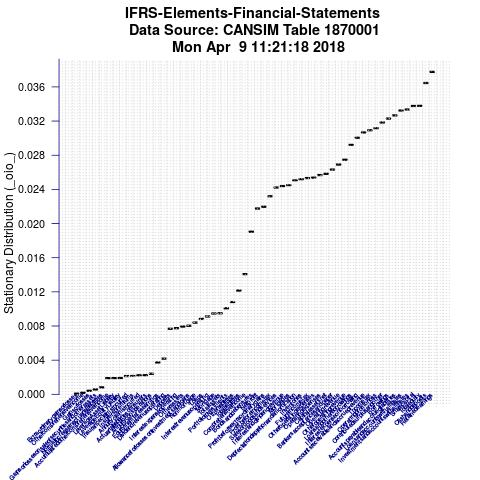

The data file committed next to this chart (first rows):
Item, IteminPlot, StationaryDistributionValue
Retained earnings (x 1,000,000), Retainedearnings, 0.03776
Cash and deposits (x 1,000,000), Cashanddeposits, 0.03646
Total, equity (x 1,000,000), Totalequity, 0.03378
Share capital (x 1,000,000), Sharecapital, 0.03376
Investments and accounts with affiliates…, Investmentsandaccountswithaffiliates, 0.03336
Loans and accounts with affiliates (x 1,…, Loansandaccountswithaffiliates, 0.03324
Accounts payable and accrued liabilities…, Accountspayableandaccruedliabilities, 0.03266
Borrowings (x 1,000,000), Borrowings, 0.03229
Contributed surplus and other (x 1,000,0…, Contributedsurplusandother, 0.03183
Operating profit or loss (x 1,000,000), Operatingprofitorloss, 0.03117
Income tax (x 1,000,000), Incometax, 0.03092
Accounts receivable and accrued revenue …, Accountsreceivableandaccruedrevenue, 0.03067
Interest expense on borrowing (x 1,000,0…, Interestexpenseonborrowing, 0.03005
Loans and other borrowings (x 1,000,000), Loansandotherborrowings, 0.02921
Other operating revenue (x 1,000,000), Otheroperatingrevenue, 0.02747
Operating revenue (x 1,000,000), Operatingrevenue, 0.02691
Bankers' acceptances and paper (x 1,000,…, Bankersacceptancesandpaper, 0.02632
Capital assets, net (x 1,000,000), Capitalassetsnet, 0.02582
Operating expenses (x 1,000,000), Operatingexpenses, 0.02568
Other operating expenses (x 1,000,000), Otheroperatingexpenses, 0.02537
Future income tax (x 1,000,000), Futureincometax, 0.02532
Inventories (x 1,000,000), Inventories, 0.0252
Depreciation, depletion and amortization…, Depreciationdepletionandamortization, 0.02505
Mortgages (x 1,000,000), Mortgages, 0.0245
Interest and dividend revenue (x 1,000,0…, Interestanddividendrevenue, 0.02439
Sales of goods and services (x 1,000,000…, Salesofgoodsandservices, 0.02421
Profit before income tax (x 1,000,000), Profitbeforeincometax, 0.02319
Profit before extraordinary gains (x 1,0…, Profitbeforeextraordinarygains, 0.02197
Net profit (x 1,000,000), Netprofit, 0.02176
Bonds and debentures (x 1,000,000), Bondsanddebentures, 0.01904
Comprehensive income (x 1,000,000), Comprehensiveincome, 0.01407
Total liabilities (x 1,000,000), Totalliabilities, 0.01215
Other liabilities (x 1,000,000), Otherliabilities, 0.01081
Portfolio investments (x 1,000,000), Portfolioinvestments, 0.01008
Total assets (x 1,000,000), Totalassets, 0.00949
Mortgage (x 1,000,000), Mortgage, 0.009469
Interest revenue, operating (x 1,000,000…, Interestrevenueoperating, 0.009116
Loans (x 1,000,000), Loans, 0.008829
Non-mortgage (x 1,000,000), Nonmortgage, 0.008401
Allowance for losses on investments and …, Allowanceforlossesoninvestmentsandloans, 0.008032
Other assets (x 1,000,000), Otherassets, 0.007937
Interest expense, operating (x 1,000,000…, Interestexpenseoperating, 0.007743
Deposits (x 1,000,000), Deposits, 0.007676
Dividend revenue, operating (x 1,000,000…, Dividendrevenueoperating, 0.004178
Equity in affiliates' earnings (x 1,000,…, Equityinaffiliatesearnings, 0.003736
Annuity considerations (x 1,000,000), Annuityconsiderations, 0.002411
Actuarial liabilities of insurers (x 1,0…, Actuarialliabilitiesofinsurers, 0.002234
Annuity claims incurred (x 1,000,000), Annuityclaimsincurred, 0.002223
Insurers' premiums (x 1,000,000), Insurerspremiums, 0.002148
Insurance claims incurred (x 1,000,000), Insuranceclaimsincurred, 0.002137
LeverageEquityLiability, LeverageEquityLiability, 0.001911
LeverageAssetLiability, LeverageAssetLiability, 0.0019
Accumulated other comprehensive income (…, Accumulatedothercomprehensiveincome, 0.001892
Normal increase in actuarial liabilities…, Normalincreaseinactuarialliabilities, 0.0008082
Gains or losses on sale of securities an…, Gainsorlossesonsaleofsecuritiesandothera…, 0.0005765
Gains or losses (x 1,000,000), Gainsorlosses, 0.0004128
Other comprehensive income (x 1,000,000), Othercomprehensiveincome, 0.0001846
Extraordinary gains or losses (x 1,000,0…, Extraordinarygainsorlosses, 7.70691603691914e-05
